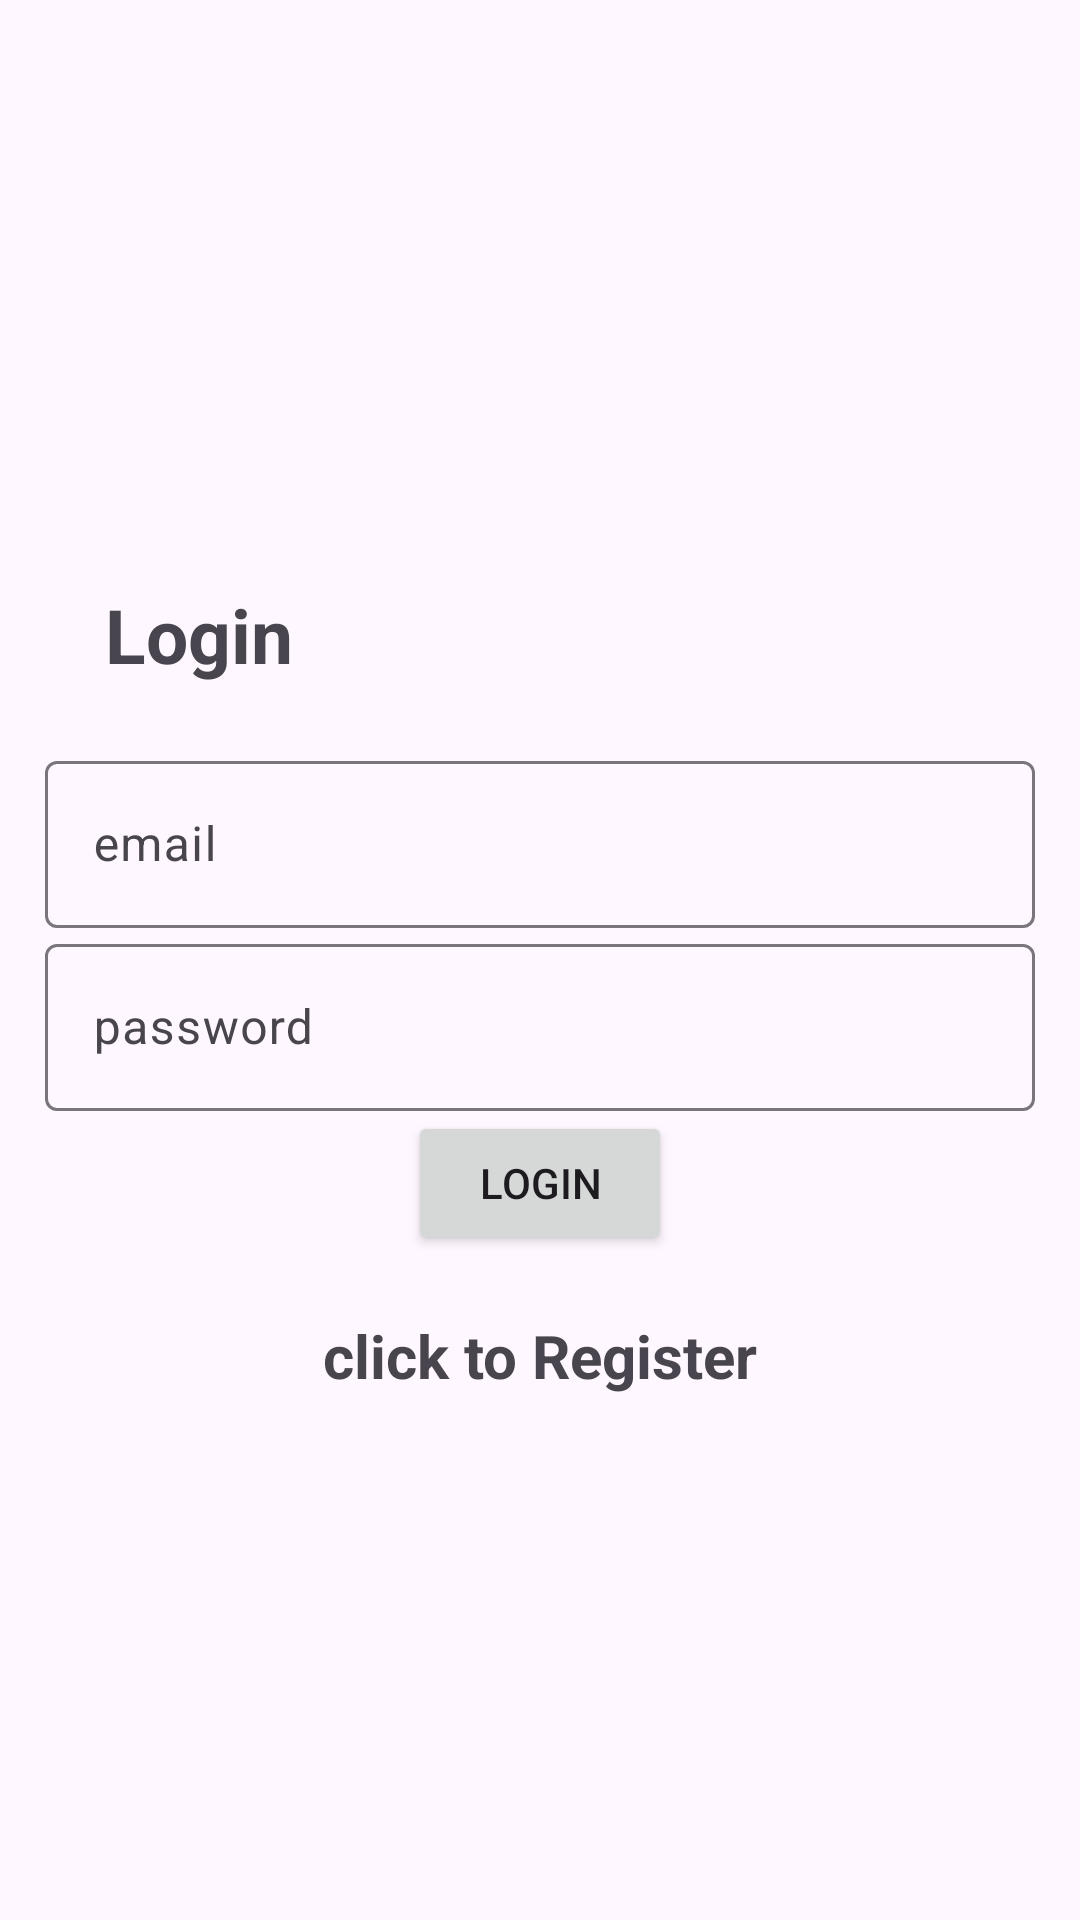

Here is an Android app screen rendered from its layout file. Give the layout XML and the strings, colors and styles it references.
<!-- AndroidManifest.xml: application theme Theme.Material3.Light -->
<!-- res/layout/activity_login.xml -->
<?xml version="1.0" encoding="utf-8"?>
<LinearLayout xmlns:android="http://schemas.android.com/apk/res/android"
    xmlns:app="http://schemas.android.com/apk/res-auto"
    xmlns:tools="http://schemas.android.com/tools"
    android:layout_width="match_parent"
    android:orientation="vertical"
    android:gravity="center"
    android:layout_height="match_parent"
    android:padding="15dp"
    tools:context=".Login">


    <TextView
        android:text="Login"
        android:textSize="25sp"
        android:textStyle="bold"
        android:layout_margin="20dp"
        android:layout_width="match_parent"
        android:layout_height="wrap_content" />
    <com.google.android.material.textfield.TextInputLayout
        android:layout_width="match_parent"
        android:layout_height="wrap_content">
    <com.google.android.material.textfield.TextInputEditText
        android:id="@+id/email"
        android:hint="email"
        android:layout_width="match_parent"
        android:layout_height="wrap_content" />
    </com.google.android.material.textfield.TextInputLayout>

    <com.google.android.material.textfield.TextInputLayout
        android:layout_width="match_parent"
        android:layout_height="wrap_content">
        <com.google.android.material.textfield.TextInputEditText
            android:id="@+id/password"
            android:hint="password"
            android:layout_width="match_parent"
            android:layout_height="wrap_content" />
    </com.google.android.material.textfield.TextInputLayout>
    <ProgressBar
        android:id="@+id/progressbar"
        android:visibility="gone"
        android:layout_width="wrap_content"
        android:layout_height="wrap_content" />
    <Button
        android:id="@+id/btn_login"
        android:text="Login"
        android:layout_width="wrap_content"
        android:layout_height="wrap_content" />

    <TextView
        android:textStyle="bold"
        android:textSize="20sp"
        android:gravity="center"
        android:layout_marginTop="20dp"
        android:id="@+id/registerNow"
        android:text="click to Register"
        android:layout_width="match_parent"
        android:layout_height="wrap_content" />

</LinearLayout>
<!-- resources referenced by this layout -->
<resources>

</resources>
